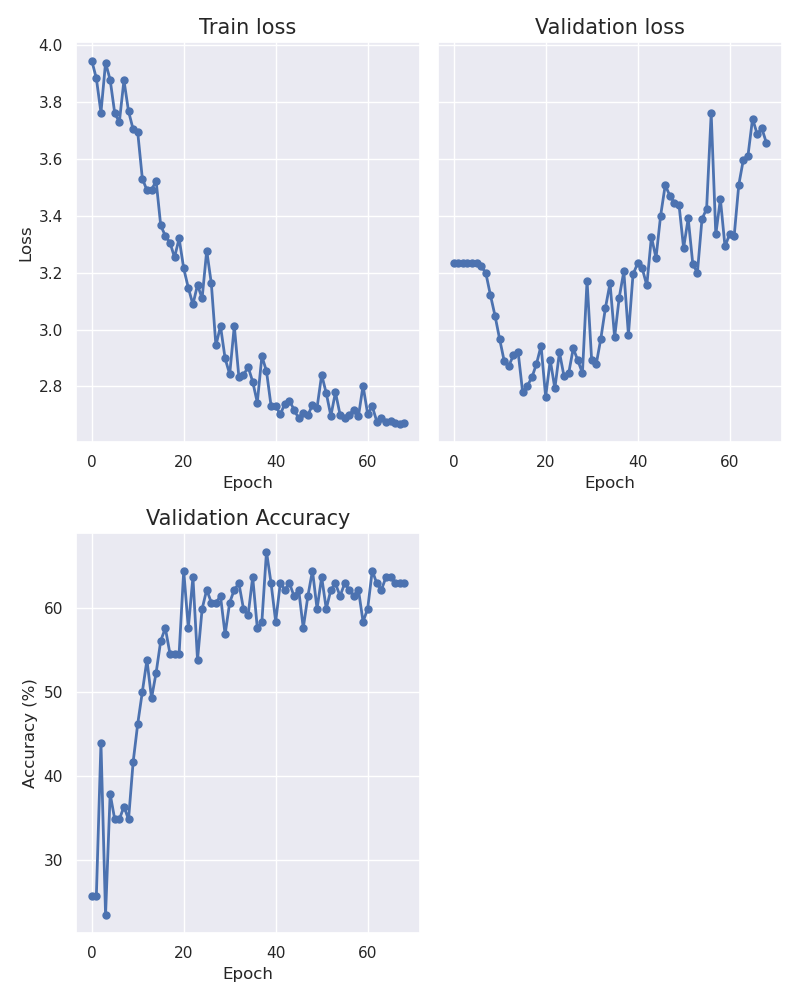

The data file committed next to this chart (first rows):
epoch, train_loss, val_loss, accuracy
0, 3.946, 3.235, 25.76
1, 3.883, 3.235, 25.76
2, 3.763, 3.235, 43.94
3, 3.938, 3.235, 23.48
4, 3.878, 3.234, 37.88
5, 3.76, 3.233, 34.85
6, 3.729, 3.223, 34.85
7, 3.877, 3.198, 36.36
8, 3.767, 3.12, 34.85
9, 3.704, 3.048, 41.67
10, 3.693, 2.966, 46.21
11, 3.531, 2.888, 50.0
12, 3.49, 2.873, 53.79
13, 3.492, 2.91, 49.24
14, 3.522, 2.923, 52.27
15, 3.366, 2.779, 56.06
16, 3.329, 2.801, 57.58
17, 3.306, 2.832, 54.55
18, 3.254, 2.879, 54.55
19, 3.32, 2.943, 54.55
20, 3.215, 2.763, 64.39
21, 3.147, 2.893, 57.58
22, 3.088, 2.793, 63.64
23, 3.157, 2.92, 53.79
24, 3.109, 2.835, 59.85
25, 3.278, 2.846, 62.12
26, 3.162, 2.934, 60.61
27, 2.944, 2.892, 60.61
28, 3.012, 2.847, 61.36
29, 2.898, 3.172, 56.82
30, 2.843, 2.894, 60.61
31, 3.013, 2.879, 62.12
32, 2.832, 2.968, 62.88
33, 2.84, 3.076, 59.85
34, 2.869, 3.163, 59.09
35, 2.817, 2.972, 63.64
36, 2.744, 3.113, 57.58
37, 2.906, 3.204, 58.33
38, 2.854, 2.981, 66.67
39, 2.731, 3.194, 62.88
40, 2.731, 3.232, 58.33
41, 2.701, 3.215, 62.88
42, 2.74, 3.155, 62.12
43, 2.75, 3.326, 62.88
44, 2.718, 3.252, 61.36
45, 2.688, 3.4, 62.12
46, 2.707, 3.507, 57.58
47, 2.698, 3.471, 61.36
48, 2.736, 3.445, 64.39
49, 2.726, 3.439, 59.85
50, 2.841, 3.287, 63.64
51, 2.776, 3.391, 59.85
52, 2.697, 3.231, 62.12
53, 2.779, 3.199, 62.88
54, 2.701, 3.389, 61.36
55, 2.688, 3.424, 62.88
56, 2.7, 3.761, 62.12
57, 2.719, 3.334, 61.36
58, 2.696, 3.459, 62.12
59, 2.802, 3.292, 58.33
... 9 more rows
